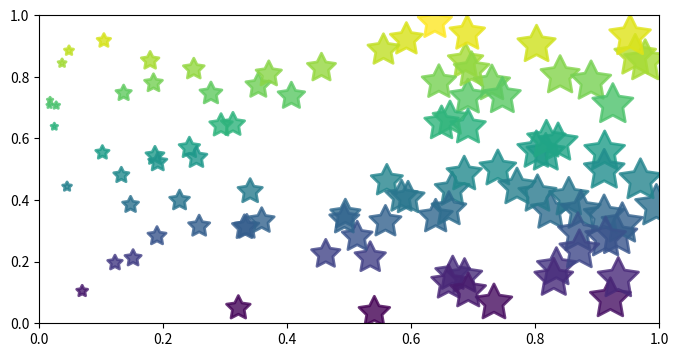

Generate this figure with matplotlib:
import numpy as np
import matplotlib.pyplot as plt
plt.figure(figsize=(8,4))
x = np.random.random(100)
y = np.random.random(100)
plt.scatter(x, y, s=x*1000, c=y, marker=(5, 1), alpha=0.8, lw=2, facecolors="none")
plt.xlim(0,1)
plt.ylim(0,1)
plt.show()
